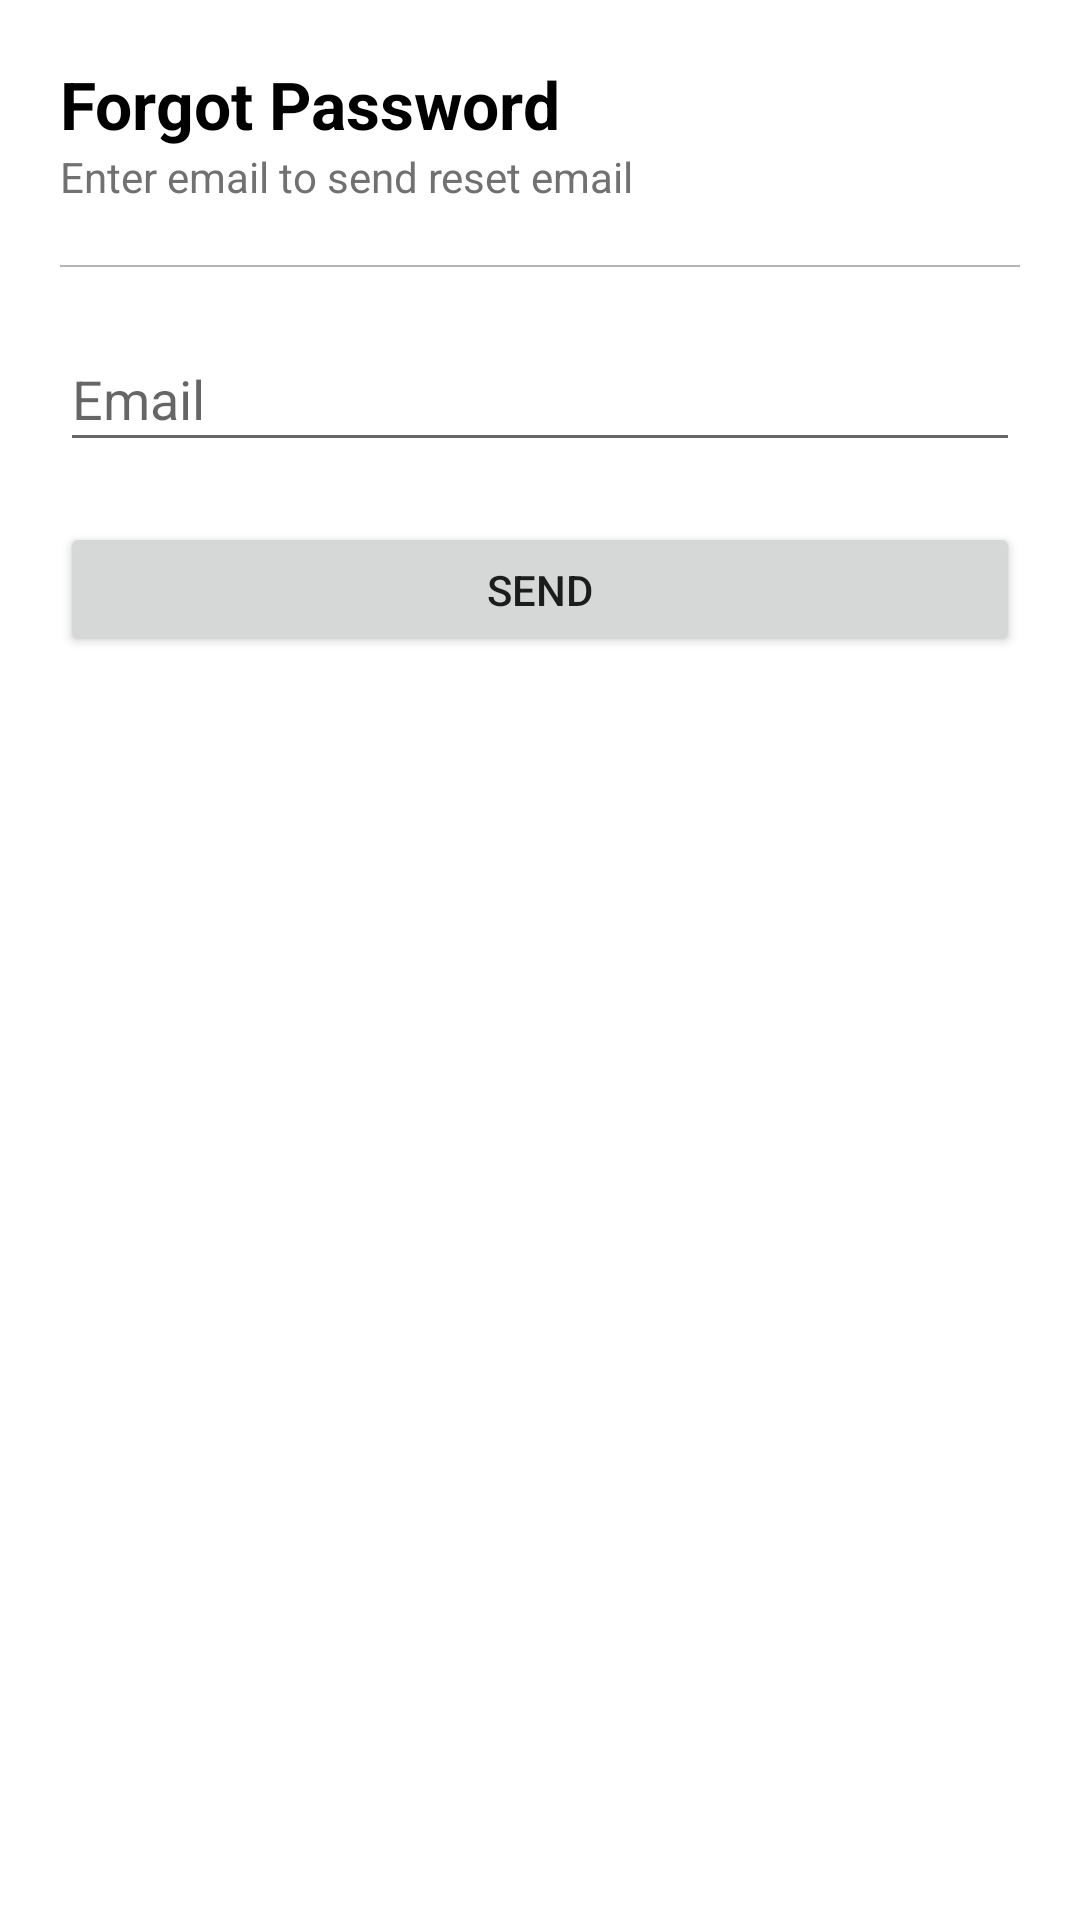

The Android layout XML behind this screen, and the referenced resources:
<!-- AndroidManifest.xml: application theme Theme.FirstFirebaseProject -->
<!-- res/layout/activity_forgot_password.xml -->
<?xml version="1.0" encoding="utf-8"?>
<androidx.constraintlayout.widget.ConstraintLayout xmlns:android="http://schemas.android.com/apk/res/android"
    xmlns:app="http://schemas.android.com/apk/res-auto"
    xmlns:tools="http://schemas.android.com/tools"
    android:layout_width="match_parent"
    android:layout_height="match_parent"
    tools:context=".views.LoginActivity">

    <androidx.constraintlayout.widget.Guideline
        android:id="@+id/horizontal_top_start_guide"
        android:layout_width="wrap_content"
        android:layout_height="wrap_content"
        android:orientation="horizontal"
        app:layout_constraintGuide_begin="20dp" />

    <androidx.constraintlayout.widget.Guideline
        android:id="@+id/vertical_start_guide"
        android:layout_width="wrap_content"
        android:layout_height="wrap_content"
        android:orientation="vertical"
        app:layout_constraintGuide_begin="20dp" />

    <androidx.constraintlayout.widget.Guideline
        android:id="@+id/vertical_end_guide"
        android:layout_width="wrap_content"
        android:layout_height="wrap_content"
        android:orientation="vertical"
        app:layout_constraintGuide_end="20dp" />

    <TextView
        android:id="@+id/login_title"
        android:layout_width="wrap_content"
        android:layout_height="wrap_content"
        android:text="@string/forgot_password"
        android:textColor="@color/black"
        android:textSize="22sp"
        android:textStyle="bold"
        app:layout_constraintStart_toStartOf="@id/vertical_start_guide"
        app:layout_constraintTop_toTopOf="@id/horizontal_top_start_guide" />

    <TextView
        android:id="@+id/login_subtitle"
        android:layout_width="wrap_content"
        android:layout_height="wrap_content"
        android:text="@string/enter_email_to_send_reset_email"
        android:textColor="#717171"
        android:textSize="14sp"
        app:layout_constraintStart_toStartOf="@id/vertical_start_guide"
        app:layout_constraintTop_toBottomOf="@id/login_title" />

    <View
        android:id="@+id/divider"
        android:layout_width="0dp"
        android:layout_height="0.5dp"
        android:layout_marginTop="20dp"
        android:background="#84717171"
        app:layout_constraintEnd_toEndOf="@id/vertical_end_guide"
        app:layout_constraintStart_toStartOf="@id/vertical_start_guide"
        app:layout_constraintTop_toBottomOf="@id/login_subtitle" />

    <EditText
        android:id="@+id/edit_email"
        android:layout_width="0dp"
        android:layout_height="45dp"
        android:layout_marginTop="20dp"
        android:hint="@string/email"
        android:inputType="textEmailAddress"
        app:layout_constraintEnd_toEndOf="@id/vertical_end_guide"
        app:layout_constraintStart_toStartOf="@id/vertical_start_guide"
        app:layout_constraintTop_toBottomOf="@id/divider" />

    <Button
        android:id="@+id/but_send"
        android:layout_width="0dp"
        android:layout_height="45dp"
        android:layout_marginTop="20dp"
        android:text="@string/send"
        app:layout_constraintEnd_toEndOf="@id/vertical_end_guide"
        app:layout_constraintStart_toStartOf="@id/vertical_start_guide"
        app:layout_constraintTop_toBottomOf="@id/edit_email"
        app:layout_goneMarginTop="20dp" />

</androidx.constraintlayout.widget.ConstraintLayout>
<!-- resources referenced by this layout -->
<resources>
  <string name="email">Email</string>
  <string name="enter_email_to_send_reset_email">Enter email to send reset email</string>
  <string name="forgot_password">Forgot Password</string>
  <string name="send">Send</string>
  <style name="Theme.FirstFirebaseProject" parent="Theme.MaterialComponents.DayNight.DarkActionBar">
          
          <item name="colorPrimary">@color/purple_500</item>
          <item name="colorPrimaryVariant">@color/purple_700</item>
          <item name="colorOnPrimary">@color/white</item>
          
          <item name="colorSecondary">@color/teal_200</item>
          <item name="colorSecondaryVariant">@color/teal_700</item>
          <item name="colorOnSecondary">@color/black</item>
          
          <item name="android:statusBarColor">?attr/colorPrimaryVariant</item>
          
      </style>
  <!-- not gathered from this repository: default colours our renderer supplied (Android Studio template values) -->
  <color name="purple_500">#FF6200EE</color>
  <color name="purple_700">#FF3700B3</color>
  <color name="teal_200">#FF03DAC5</color>
  <color name="teal_700">#FF018786</color>
  <color name="black">#FF000000</color>
  <color name="white">#FFFFFFFF</color>
</resources>
